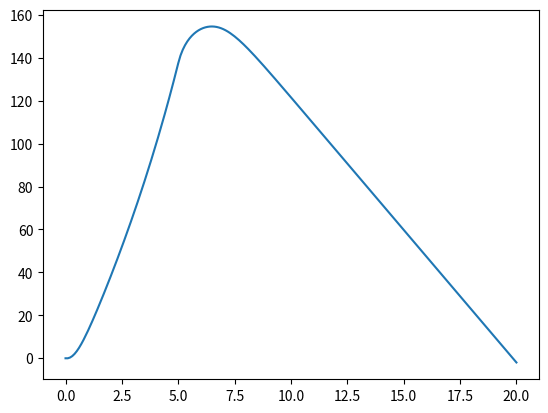

Recreate this plot in Python.
import numpy as np
import matplotlib.pyplot as plt

T=20.0
dt=0.1
N=int(T/dt+1)

ms=50
g=9.81
ro=1.091
A=np.pi*0.5**2
ve=325
Cd=0.15



def step(t):
    #if t>0:
        #return 1
    #else:
        #return 0
    return 0.5*(np.sign(t)+1)

def fdmp(t):
    return 20.0*step(5-t)

def fmp(t):
    return (100-20.0*t)*step(5-t)

def f(u):
    h = u[0]
    v = u[1]
    print(mp,dmp,ro*v*abs(v)*A*Cd/2,h)
    return np.array([v,-g+dmp*ve/(ms+mp)-ro*v*abs(v)*A*Cd/2])

def euler_step(u,f,dt):
    return u+dt*f(u)


t=np.linspace(0.0,T,N)
h0=0
v0=0
u0=np.array([h0,v0])
u=np.empty((N,2))
u[0]=u0

for i in range(1,N):
    mp = fmp(t[i])
    dmp = fdmp(t[i])
    u[i]=euler_step(u[i-1],f,dt)

h = u[:,0]
v = u[:,1]

plt.plot(t,h)
plt.show()

for i,j in enumerate(v):
	if j==max(v):
		print('el indice de la velocidad maxima es',i)

for i,j in enumerate(h):
	if j==max(h):
		print('el indice de la altura maxima es',i)
#------------------------------------------------------------------

#x=np.linspace(4,23,43)

#print(x[5])

#ones_array = np.ones( (5,17) ) 
#zeros_array = np.zeros( ones_array.shape )

#p = 7.
#r = np.array([11.2, 4.7, 6.6])


#y=(np.sin(p/r))**3

#print(y[1])

#e = np.array([1.6,1.5,1.475])
#h = np.array([0.04,0.02,0.01])

#print(np.log((e[0]-e[1])/(e[1]-e[2]))/np.log(2))

